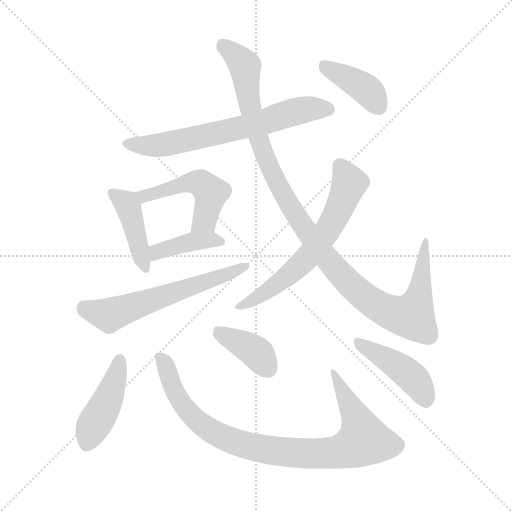
t = 0.00 s
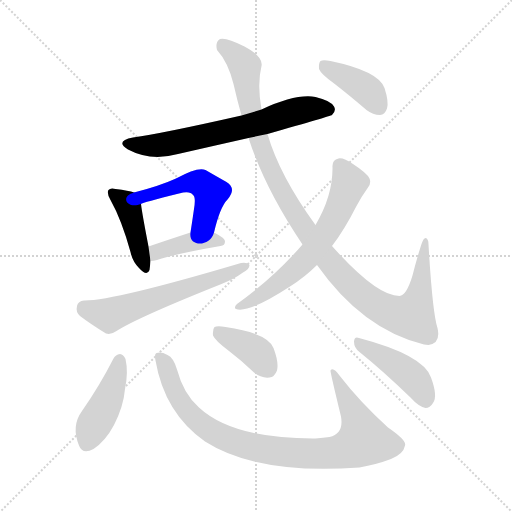
t = 1.83 s
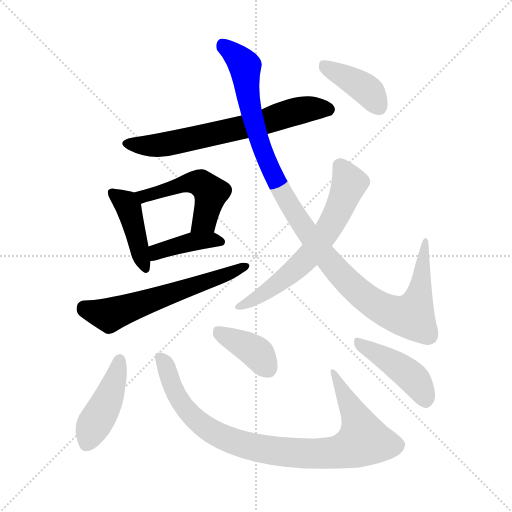
t = 3.66 s
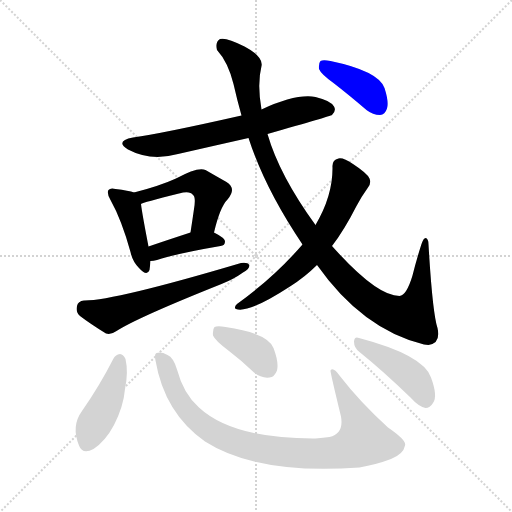
t = 5.50 s
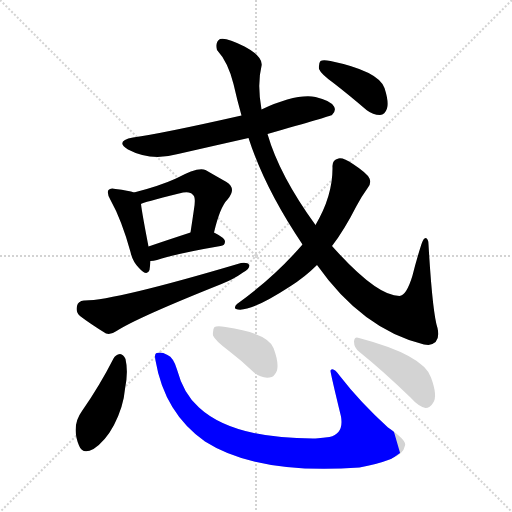
t = 7.33 s
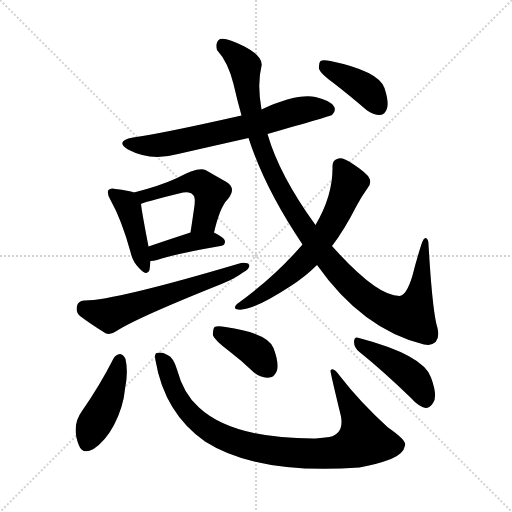
t = 9.16 s

The animated SVG that drew these frames (rendered in a browser with its animation timeline set to each time). Animation: 12 CSS @keyframes rules; one cycle of 9.16 s.

<svg version="1.1" viewBox="0 0 1024 1024" xmlns="http://www.w3.org/2000/svg">
  <g stroke="lightgray" stroke-dasharray="1,1" stroke-width="1" transform="scale(4, 4)">
    <line x1="0" y1="0" x2="256" y2="256"></line>
    <line x1="256" y1="0" x2="0" y2="256"></line>
    <line x1="128" y1="0" x2="128" y2="256"></line>
    <line x1="0" y1="128" x2="256" y2="128"></line>
  </g>
<g transform="scale(1, -1) translate(0, -900)">
   <style type="text/css">
    @keyframes keyframes0 {
      from {
       stroke: blue;
       stroke-dashoffset: 667;
       stroke-width: 128;
       }
       68% {
       animation-timing-function: step-end;
       stroke: blue;
       stroke-dashoffset: 0;
       stroke-width: 128;
       }
       to {
       stroke: black;
       stroke-width: 1024;
       }
       }
       #make-me-a-hanzi-animation-0 {
         animation: keyframes0 0.792806s both;
         animation-delay: 0.000000s;
         animation-timing-function: linear;
       }
    @keyframes keyframes1 {
      from {
       stroke: blue;
       stroke-dashoffset: 424;
       stroke-width: 128;
       }
       58% {
       animation-timing-function: step-end;
       stroke: blue;
       stroke-dashoffset: 0;
       stroke-width: 128;
       }
       to {
       stroke: black;
       stroke-width: 1024;
       }
       }
       #make-me-a-hanzi-animation-1 {
         animation: keyframes1 0.595052s both;
         animation-delay: 0.792806s;
         animation-timing-function: linear;
       }
    @keyframes keyframes2 {
      from {
       stroke: blue;
       stroke-dashoffset: 497;
       stroke-width: 128;
       }
       62% {
       animation-timing-function: step-end;
       stroke: blue;
       stroke-dashoffset: 0;
       stroke-width: 128;
       }
       to {
       stroke: black;
       stroke-width: 1024;
       }
       }
       #make-me-a-hanzi-animation-2 {
         animation: keyframes2 0.654460s both;
         animation-delay: 1.387858s;
         animation-timing-function: linear;
       }
    @keyframes keyframes3 {
      from {
       stroke: blue;
       stroke-dashoffset: 398;
       stroke-width: 128;
       }
       56% {
       animation-timing-function: step-end;
       stroke: blue;
       stroke-dashoffset: 0;
       stroke-width: 128;
       }
       to {
       stroke: black;
       stroke-width: 1024;
       }
       }
       #make-me-a-hanzi-animation-3 {
         animation: keyframes3 0.573893s both;
         animation-delay: 2.042318s;
         animation-timing-function: linear;
       }
    @keyframes keyframes4 {
      from {
       stroke: blue;
       stroke-dashoffset: 601;
       stroke-width: 128;
       }
       66% {
       animation-timing-function: step-end;
       stroke: blue;
       stroke-dashoffset: 0;
       stroke-width: 128;
       }
       to {
       stroke: black;
       stroke-width: 1024;
       }
       }
       #make-me-a-hanzi-animation-4 {
         animation: keyframes4 0.739095s both;
         animation-delay: 2.616211s;
         animation-timing-function: linear;
       }
    @keyframes keyframes5 {
      from {
       stroke: blue;
       stroke-dashoffset: 1107;
       stroke-width: 128;
       }
       78% {
       animation-timing-function: step-end;
       stroke: blue;
       stroke-dashoffset: 0;
       stroke-width: 128;
       }
       to {
       stroke: black;
       stroke-width: 1024;
       }
       }
       #make-me-a-hanzi-animation-5 {
         animation: keyframes5 1.150879s both;
         animation-delay: 3.355306s;
         animation-timing-function: linear;
       }
    @keyframes keyframes6 {
      from {
       stroke: blue;
       stroke-dashoffset: 640;
       stroke-width: 128;
       }
       68% {
       animation-timing-function: step-end;
       stroke: blue;
       stroke-dashoffset: 0;
       stroke-width: 128;
       }
       to {
       stroke: black;
       stroke-width: 1024;
       }
       }
       #make-me-a-hanzi-animation-6 {
         animation: keyframes6 0.770833s both;
         animation-delay: 4.506185s;
         animation-timing-function: linear;
       }
    @keyframes keyframes7 {
      from {
       stroke: blue;
       stroke-dashoffset: 399;
       stroke-width: 128;
       }
       56% {
       animation-timing-function: step-end;
       stroke: blue;
       stroke-dashoffset: 0;
       stroke-width: 128;
       }
       to {
       stroke: black;
       stroke-width: 1024;
       }
       }
       #make-me-a-hanzi-animation-7 {
         animation: keyframes7 0.574707s both;
         animation-delay: 5.277018s;
         animation-timing-function: linear;
       }
    @keyframes keyframes8 {
      from {
       stroke: blue;
       stroke-dashoffset: 435;
       stroke-width: 128;
       }
       59% {
       animation-timing-function: step-end;
       stroke: blue;
       stroke-dashoffset: 0;
       stroke-width: 128;
       }
       to {
       stroke: black;
       stroke-width: 1024;
       }
       }
       #make-me-a-hanzi-animation-8 {
         animation: keyframes8 0.604004s both;
         animation-delay: 5.851725s;
         animation-timing-function: linear;
       }
    @keyframes keyframes9 {
      from {
       stroke: blue;
       stroke-dashoffset: 908;
       stroke-width: 128;
       }
       75% {
       animation-timing-function: step-end;
       stroke: blue;
       stroke-dashoffset: 0;
       stroke-width: 128;
       }
       to {
       stroke: black;
       stroke-width: 1024;
       }
       }
       #make-me-a-hanzi-animation-9 {
         animation: keyframes9 0.988932s both;
         animation-delay: 6.455729s;
         animation-timing-function: linear;
       }
    @keyframes keyframes10 {
      from {
       stroke: blue;
       stroke-dashoffset: 386;
       stroke-width: 128;
       }
       56% {
       animation-timing-function: step-end;
       stroke: blue;
       stroke-dashoffset: 0;
       stroke-width: 128;
       }
       to {
       stroke: black;
       stroke-width: 1024;
       }
       }
       #make-me-a-hanzi-animation-10 {
         animation: keyframes10 0.564128s both;
         animation-delay: 7.444661s;
         animation-timing-function: linear;
       }
    @keyframes keyframes11 {
      from {
       stroke: blue;
       stroke-dashoffset: 436;
       stroke-width: 128;
       }
       59% {
       animation-timing-function: step-end;
       stroke: blue;
       stroke-dashoffset: 0;
       stroke-width: 128;
       }
       to {
       stroke: black;
       stroke-width: 1024;
       }
       }
       #make-me-a-hanzi-animation-11 {
         animation: keyframes11 0.604818s both;
         animation-delay: 8.008789s;
         animation-timing-function: linear;
       }
</style>
<path d="M 535.0 632.0 Q 661.0 668.0 664.0 670.0 Q 673.0 679.0 668.0 687.0 Q 661.0 699.0 631.0 706.0 Q 592.0 713.0 523.0 681.0 L 483.0 669.0 Q 324.0 633.0 266.0 625.0 Q 229.0 618.0 256.0 601.0 Q 301.0 577.0 356.0 592.0 Q 426.0 608.0 497.0 624.0 L 535.0 632.0 Z" fill="lightgray"></path> 
<path d="M 268.0 515.0 Q 258.0 519.0 231.0 522.0 Q 221.0 525.0 217.0 520.0 Q 213.0 514.0 221.0 500.0 Q 243.0 461.0 261.0 396.0 Q 265.0 377.0 278.0 364.0 Q 294.0 346.0 299.0 360.0 Q 300.0 367.0 301.0 378.0 L 297.0 407.0 Q 284.0 474.0 282.0 492.0 C 279.0 511.0 279.0 511.0 268.0 515.0 Z" fill="lightgray"></path> 
<path d="M 428.0 435.0 Q 440.0 486.0 455.0 501.0 Q 474.0 523.0 453.0 536.0 Q 437.0 545.0 411.0 560.0 Q 396.0 567.0 352.0 543.0 Q 319.0 528.0 268.0 515.0 C 239.0 507.0 254.0 481.0 282.0 492.0 Q 285.0 495.0 358.0 513.0 Q 380.0 519.0 386.0 510.0 Q 392.0 506.0 388.0 482.0 Q 385.0 461.0 381.0 435.0 C 376.0 405.0 421.0 406.0 428.0 435.0 Z" fill="lightgray"></path> 
<path d="M 301.0 378.0 Q 307.0 378.0 314.0 380.0 Q 354.0 393.0 441.0 408.0 Q 450.0 409.0 450.0 417.0 Q 450.0 424.0 428.0 435.0 C 410.0 444.0 410.0 444.0 381.0 435.0 Q 332.0 419.0 297.0 407.0 C 269.0 397.0 271.0 376.0 301.0 378.0 Z" fill="lightgray"></path> 
<path d="M 168.0 299.0 Q 156.0 298.0 154.0 288.0 Q 151.0 276.0 160.0 268.0 Q 181.0 252.0 212.0 233.0 Q 222.0 230.0 233.0 238.0 Q 275.0 265.0 443.0 332.0 Q 468.0 342.0 486.0 355.0 Q 499.0 362.0 499.0 370.0 Q 495.0 376.0 482.0 374.0 Q 226.0 298.0 168.0 299.0 Z" fill="lightgray"></path> 
<path d="M 634.0 370.0 Q 725.0 241.0 848.0 211.0 Q 852.0 211.0 857.0 210.0 Q 882.0 213.0 875.0 244.0 Q 865.0 274.0 857.0 411.0 Q 857.0 423.0 851.0 424.0 Q 847.0 424.0 843.0 412.0 Q 833.0 381.0 825.0 349.0 Q 813.0 309.0 799.0 308.0 Q 753.0 308.0 664.0 408.0 L 631.0 450.0 Q 559.0 549.0 535.0 632.0 L 523.0 681.0 Q 514.0 732.0 523.0 768.0 Q 527.0 787.0 489.0 807.0 Q 452.0 826.0 440.0 822.0 Q 430.0 816.0 434.0 800.0 Q 456.0 776.0 467.0 732.0 Q 474.0 701.0 483.0 669.0 L 497.0 624.0 Q 530.0 522.0 605.0 411.0 L 634.0 370.0 Z" fill="lightgray"></path> 
<path d="M 605.0 411.0 Q 548.0 345.0 474.0 292.0 Q 467.0 285.0 472.0 282.0 Q 497.0 273.0 580.0 327.0 Q 610.0 346.0 634.0 370.0 L 664.0 408.0 Q 688.0 439.0 713.0 488.0 Q 723.0 507.0 736.0 525.0 Q 743.0 534.0 739.0 543.0 Q 735.0 553.0 706.0 572.0 Q 687.0 585.0 677.0 583.0 Q 664.0 580.0 665.0 566.0 Q 666.0 509.0 631.0 450.0 L 605.0 411.0 Z" fill="lightgray"></path> 
<path d="M 667.0 734.0 Q 698.0 710.0 733.0 680.0 Q 746.0 670.0 760.0 670.0 Q 770.0 671.0 774.0 683.0 Q 778.0 696.0 769.0 724.0 Q 757.0 758.0 661.0 778.0 Q 646.0 781.0 641.0 778.0 Q 637.0 774.0 638.0 762.0 Q 642.0 752.0 667.0 734.0 Z" fill="lightgray"></path> 
<path d="M 227.0 183.0 Q 199.0 128.0 164.0 78.0 Q 142.0 48.0 158.0 9.0 Q 165.0 -10.0 187.0 2.0 Q 211.0 18.0 228.0 50.0 Q 247.0 87.0 250.0 122.0 Q 257.0 156.0 251.0 182.0 Q 247.0 191.0 240.0 192.0 Q 231.0 191.0 227.0 183.0 Z" fill="lightgray"></path> 
<path d="M 311.0 179.0 Q 329.0 74.0 410.0 17.0 Q 515.0 -50.0 719.0 -35.0 Q 753.0 -29.0 782.0 -18.0 Q 807.0 -8.0 810.0 9.0 Q 814.0 19.0 776.0 45.0 Q 719.0 97.0 679.0 149.0 Q 666.0 167.0 661.0 159.0 Q 660.0 158.0 682.0 67.0 Q 688.0 33.0 659.0 26.0 Q 647.0 25.0 631.0 23.0 Q 466.0 22.0 398.0 85.0 Q 367.0 112.0 354.0 161.0 Q 347.0 185.0 335.0 190.0 Q 322.0 197.0 314.0 194.0 Q 308.0 193.0 311.0 179.0 Z" fill="lightgray"></path> 
<path d="M 458.0 198.0 Q 483.0 179.0 508.0 155.0 Q 523.0 143.0 539.0 145.0 Q 549.0 146.0 554.0 159.0 Q 558.0 175.0 547.0 204.0 Q 535.0 234.0 451.0 246.0 Q 435.0 249.0 429.0 246.0 Q 425.0 242.0 426.0 229.0 Q 430.0 219.0 458.0 198.0 Z" fill="lightgray"></path> 
<path d="M 719.0 196.0 Q 765.0 159.0 821.0 105.0 Q 837.0 87.0 851.0 84.0 Q 860.0 84.0 866.0 94.0 Q 876.0 107.0 862.0 145.0 Q 847.0 190.0 718.0 224.0 Q 709.0 228.0 708.0 217.0 Q 708.0 204.0 719.0 196.0 Z" fill="lightgray"></path> 
      <clipPath id="make-me-a-hanzi-clip-0">
      <path d="M 535.0 632.0 Q 661.0 668.0 664.0 670.0 Q 673.0 679.0 668.0 687.0 Q 661.0 699.0 631.0 706.0 Q 592.0 713.0 523.0 681.0 L 483.0 669.0 Q 324.0 633.0 266.0 625.0 Q 229.0 618.0 256.0 601.0 Q 301.0 577.0 356.0 592.0 Q 426.0 608.0 497.0 624.0 L 535.0 632.0 Z" fill="lightgray"></path>
      </clipPath>
      <path clip-path="url(#make-me-a-hanzi-clip-0)" d="M 258.0 614.0 L 281.0 609.0 L 343.0 613.0 L 485.0 645.0 L 603.0 680.0 L 634.0 684.0 L 659.0 679.0 " fill="none" id="make-me-a-hanzi-animation-0" stroke-dasharray="539 1078" stroke-linecap="round"></path>

      <clipPath id="make-me-a-hanzi-clip-1">
      <path d="M 268.0 515.0 Q 258.0 519.0 231.0 522.0 Q 221.0 525.0 217.0 520.0 Q 213.0 514.0 221.0 500.0 Q 243.0 461.0 261.0 396.0 Q 265.0 377.0 278.0 364.0 Q 294.0 346.0 299.0 360.0 Q 300.0 367.0 301.0 378.0 L 297.0 407.0 Q 284.0 474.0 282.0 492.0 C 279.0 511.0 279.0 511.0 268.0 515.0 Z" fill="lightgray"></path>
      </clipPath>
      <path clip-path="url(#make-me-a-hanzi-clip-1)" d="M 225.0 515.0 L 257.0 485.0 L 289.0 365.0 " fill="none" id="make-me-a-hanzi-animation-1" stroke-dasharray="296 592" stroke-linecap="round"></path>

      <clipPath id="make-me-a-hanzi-clip-2">
      <path d="M 428.0 435.0 Q 440.0 486.0 455.0 501.0 Q 474.0 523.0 453.0 536.0 Q 437.0 545.0 411.0 560.0 Q 396.0 567.0 352.0 543.0 Q 319.0 528.0 268.0 515.0 C 239.0 507.0 254.0 481.0 282.0 492.0 Q 285.0 495.0 358.0 513.0 Q 380.0 519.0 386.0 510.0 Q 392.0 506.0 388.0 482.0 Q 385.0 461.0 381.0 435.0 C 376.0 405.0 421.0 406.0 428.0 435.0 Z" fill="lightgray"></path>
      </clipPath>
      <path clip-path="url(#make-me-a-hanzi-clip-2)" d="M 277.0 513.0 L 287.0 507.0 L 369.0 534.0 L 403.0 533.0 L 421.0 514.0 L 420.0 503.0 L 409.0 459.0 L 389.0 442.0 " fill="none" id="make-me-a-hanzi-animation-2" stroke-dasharray="369 738" stroke-linecap="round"></path>

      <clipPath id="make-me-a-hanzi-clip-3">
      <path d="M 301.0 378.0 Q 307.0 378.0 314.0 380.0 Q 354.0 393.0 441.0 408.0 Q 450.0 409.0 450.0 417.0 Q 450.0 424.0 428.0 435.0 C 410.0 444.0 410.0 444.0 381.0 435.0 Q 332.0 419.0 297.0 407.0 C 269.0 397.0 271.0 376.0 301.0 378.0 Z" fill="lightgray"></path>
      </clipPath>
      <path clip-path="url(#make-me-a-hanzi-clip-3)" d="M 306.0 386.0 L 320.0 399.0 L 389.0 417.0 L 441.0 417.0 " fill="none" id="make-me-a-hanzi-animation-3" stroke-dasharray="270 540" stroke-linecap="round"></path>

      <clipPath id="make-me-a-hanzi-clip-4">
      <path d="M 168.0 299.0 Q 156.0 298.0 154.0 288.0 Q 151.0 276.0 160.0 268.0 Q 181.0 252.0 212.0 233.0 Q 222.0 230.0 233.0 238.0 Q 275.0 265.0 443.0 332.0 Q 468.0 342.0 486.0 355.0 Q 499.0 362.0 499.0 370.0 Q 495.0 376.0 482.0 374.0 Q 226.0 298.0 168.0 299.0 Z" fill="lightgray"></path>
      </clipPath>
      <path clip-path="url(#make-me-a-hanzi-clip-4)" d="M 167.0 285.0 L 218.0 270.0 L 493.0 368.0 " fill="none" id="make-me-a-hanzi-animation-4" stroke-dasharray="473 946" stroke-linecap="round"></path>

      <clipPath id="make-me-a-hanzi-clip-5">
      <path d="M 634.0 370.0 Q 725.0 241.0 848.0 211.0 Q 852.0 211.0 857.0 210.0 Q 882.0 213.0 875.0 244.0 Q 865.0 274.0 857.0 411.0 Q 857.0 423.0 851.0 424.0 Q 847.0 424.0 843.0 412.0 Q 833.0 381.0 825.0 349.0 Q 813.0 309.0 799.0 308.0 Q 753.0 308.0 664.0 408.0 L 631.0 450.0 Q 559.0 549.0 535.0 632.0 L 523.0 681.0 Q 514.0 732.0 523.0 768.0 Q 527.0 787.0 489.0 807.0 Q 452.0 826.0 440.0 822.0 Q 430.0 816.0 434.0 800.0 Q 456.0 776.0 467.0 732.0 Q 474.0 701.0 483.0 669.0 L 497.0 624.0 Q 530.0 522.0 605.0 411.0 L 634.0 370.0 Z" fill="lightgray"></path>
      </clipPath>
      <path clip-path="url(#make-me-a-hanzi-clip-5)" d="M 445.0 812.0 L 490.0 768.0 L 504.0 667.0 L 526.0 596.0 L 557.0 528.0 L 618.0 430.0 L 692.0 339.0 L 751.0 290.0 L 791.0 272.0 L 823.0 268.0 L 839.0 315.0 L 850.0 416.0 " fill="none" id="make-me-a-hanzi-animation-5" stroke-dasharray="979 1958" stroke-linecap="round"></path>

      <clipPath id="make-me-a-hanzi-clip-6">
      <path d="M 605.0 411.0 Q 548.0 345.0 474.0 292.0 Q 467.0 285.0 472.0 282.0 Q 497.0 273.0 580.0 327.0 Q 610.0 346.0 634.0 370.0 L 664.0 408.0 Q 688.0 439.0 713.0 488.0 Q 723.0 507.0 736.0 525.0 Q 743.0 534.0 739.0 543.0 Q 735.0 553.0 706.0 572.0 Q 687.0 585.0 677.0 583.0 Q 664.0 580.0 665.0 566.0 Q 666.0 509.0 631.0 450.0 L 605.0 411.0 Z" fill="lightgray"></path>
      </clipPath>
      <path clip-path="url(#make-me-a-hanzi-clip-6)" d="M 679.0 569.0 L 699.0 534.0 L 662.0 451.0 L 627.0 399.0 L 561.0 336.0 L 476.0 286.0 " fill="none" id="make-me-a-hanzi-animation-6" stroke-dasharray="512 1024" stroke-linecap="round"></path>

      <clipPath id="make-me-a-hanzi-clip-7">
      <path d="M 667.0 734.0 Q 698.0 710.0 733.0 680.0 Q 746.0 670.0 760.0 670.0 Q 770.0 671.0 774.0 683.0 Q 778.0 696.0 769.0 724.0 Q 757.0 758.0 661.0 778.0 Q 646.0 781.0 641.0 778.0 Q 637.0 774.0 638.0 762.0 Q 642.0 752.0 667.0 734.0 Z" fill="lightgray"></path>
      </clipPath>
      <path clip-path="url(#make-me-a-hanzi-clip-7)" d="M 646.0 772.0 L 727.0 725.0 L 758.0 686.0 " fill="none" id="make-me-a-hanzi-animation-7" stroke-dasharray="271 542" stroke-linecap="round"></path>

      <clipPath id="make-me-a-hanzi-clip-8">
      <path d="M 227.0 183.0 Q 199.0 128.0 164.0 78.0 Q 142.0 48.0 158.0 9.0 Q 165.0 -10.0 187.0 2.0 Q 211.0 18.0 228.0 50.0 Q 247.0 87.0 250.0 122.0 Q 257.0 156.0 251.0 182.0 Q 247.0 191.0 240.0 192.0 Q 231.0 191.0 227.0 183.0 Z" fill="lightgray"></path>
      </clipPath>
      <path clip-path="url(#make-me-a-hanzi-clip-8)" d="M 239.0 180.0 L 223.0 118.0 L 175.0 14.0 " fill="none" id="make-me-a-hanzi-animation-8" stroke-dasharray="307 614" stroke-linecap="round"></path>

      <clipPath id="make-me-a-hanzi-clip-9">
      <path d="M 311.0 179.0 Q 329.0 74.0 410.0 17.0 Q 515.0 -50.0 719.0 -35.0 Q 753.0 -29.0 782.0 -18.0 Q 807.0 -8.0 810.0 9.0 Q 814.0 19.0 776.0 45.0 Q 719.0 97.0 679.0 149.0 Q 666.0 167.0 661.0 159.0 Q 660.0 158.0 682.0 67.0 Q 688.0 33.0 659.0 26.0 Q 647.0 25.0 631.0 23.0 Q 466.0 22.0 398.0 85.0 Q 367.0 112.0 354.0 161.0 Q 347.0 185.0 335.0 190.0 Q 322.0 197.0 314.0 194.0 Q 308.0 193.0 311.0 179.0 Z" fill="lightgray"></path>
      </clipPath>
      <path clip-path="url(#make-me-a-hanzi-clip-9)" d="M 319.0 185.0 L 331.0 170.0 L 359.0 101.0 L 405.0 49.0 L 484.0 11.0 L 583.0 -6.0 L 669.0 -6.0 L 706.0 6.0 L 726.0 20.0 L 713.0 65.0 L 665.0 158.0 " fill="none" id="make-me-a-hanzi-animation-9" stroke-dasharray="780 1560" stroke-linecap="round"></path>

      <clipPath id="make-me-a-hanzi-clip-10">
      <path d="M 458.0 198.0 Q 483.0 179.0 508.0 155.0 Q 523.0 143.0 539.0 145.0 Q 549.0 146.0 554.0 159.0 Q 558.0 175.0 547.0 204.0 Q 535.0 234.0 451.0 246.0 Q 435.0 249.0 429.0 246.0 Q 425.0 242.0 426.0 229.0 Q 430.0 219.0 458.0 198.0 Z" fill="lightgray"></path>
      </clipPath>
      <path clip-path="url(#make-me-a-hanzi-clip-10)" d="M 434.0 240.0 L 512.0 196.0 L 536.0 163.0 " fill="none" id="make-me-a-hanzi-animation-10" stroke-dasharray="258 516" stroke-linecap="round"></path>

      <clipPath id="make-me-a-hanzi-clip-11">
      <path d="M 719.0 196.0 Q 765.0 159.0 821.0 105.0 Q 837.0 87.0 851.0 84.0 Q 860.0 84.0 866.0 94.0 Q 876.0 107.0 862.0 145.0 Q 847.0 190.0 718.0 224.0 Q 709.0 228.0 708.0 217.0 Q 708.0 204.0 719.0 196.0 Z" fill="lightgray"></path>
      </clipPath>
      <path clip-path="url(#make-me-a-hanzi-clip-11)" d="M 718.0 213.0 L 821.0 148.0 L 839.0 128.0 L 851.0 99.0 " fill="none" id="make-me-a-hanzi-animation-11" stroke-dasharray="308 616" stroke-linecap="round"></path>

</g>
</svg>
